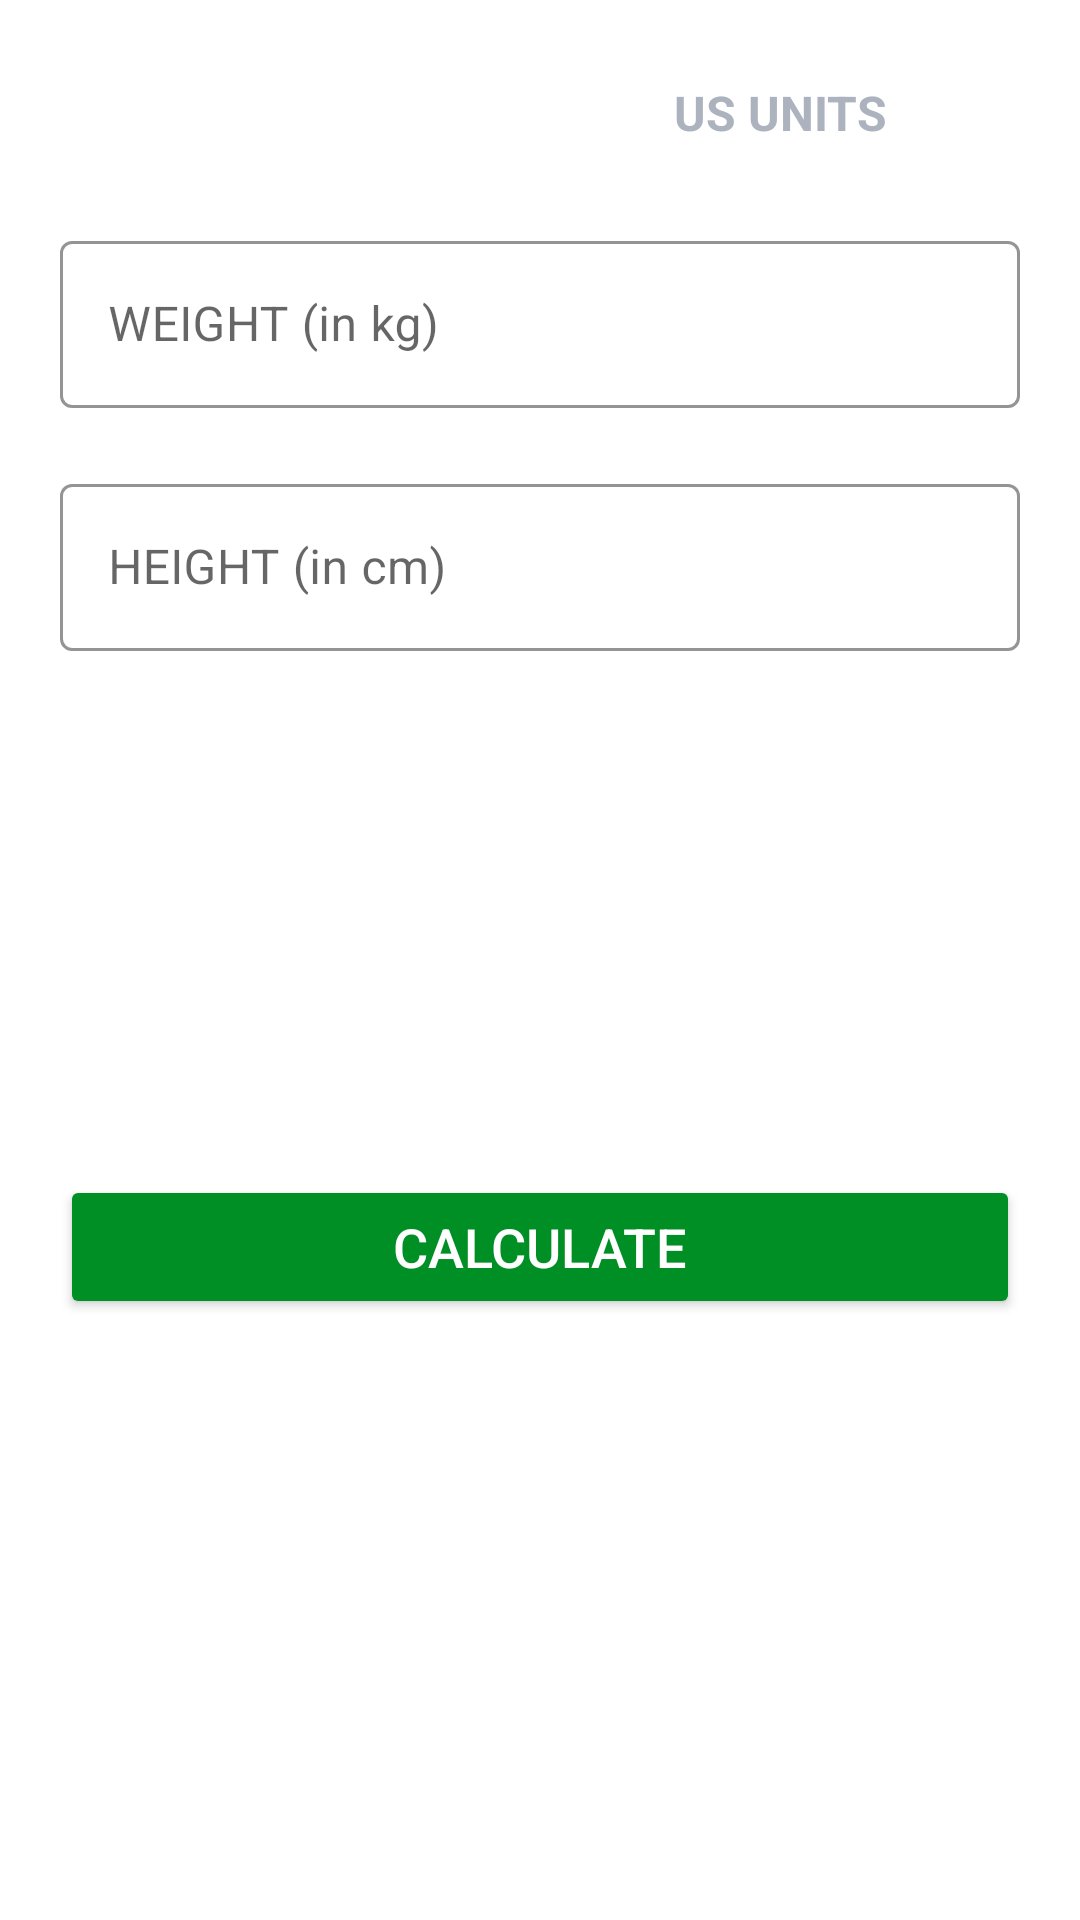

Produce the Android XML layout that renders to this screen, including the resource entries it uses.
<!-- AndroidManifest.xml: application theme Theme.7MinuteWorkOut -->
<!-- res/layout/fragment_bmi.xml -->
<?xml version="1.0" encoding="utf-8"?>
<layout xmlns:android="http://schemas.android.com/apk/res/android"
    xmlns:app="http://schemas.android.com/apk/res-auto"
    xmlns:tools="http://schemas.android.com/tools">

    <data>

        <variable
            name="viewModel"
            type="com.example.a7minuteworkout.ui.bmi.BmiViewModel" />

    </data>

    <RelativeLayout
        android:layout_width="match_parent"
        android:layout_height="match_parent"
        android:padding="10dp"
        tools:context=".ui.bmi.Bmi">

        <RadioGroup
            android:id="@+id/rg_unit"
            android:layout_width="match_parent"
            android:layout_height="wrap_content"
            android:layout_centerHorizontal="true"
            android:layout_margin="10dp"
            android:background="@drawable/radio_group_tab_background"
            android:orientation="horizontal">

            <RadioButton
                android:id="@+id/rb_metricUnit"
                android:layout_width="0dp"
                android:layout_height="35dp"
                android:layout_weight="50"
                android:background="@drawable/unit_tab_selector"
                android:button="@null"
                android:checked="true"
                android:gravity="center"
                android:text="METRIC UNIT"
                android:textColor="@drawable/unit_tab_text_color_selector"
                android:textSize="16sp"
                android:textStyle="bold" />

            <RadioButton
                android:id="@+id/rb_usUnits"
                android:layout_width="0dp"
                android:layout_height="35dp"
                android:layout_weight="50"
                android:background="@drawable/unit_tab_selector"
                android:button="@null"
                android:checked="false"
                android:gravity="center"
                android:text="US UNITS"
                android:textColor="@drawable/unit_tab_text_color_selector"
                android:textSize="16sp"
                android:textStyle="bold" />

        </RadioGroup>

        <LinearLayout
            android:id="@+id/ll_metricUnit"
            android:layout_width="match_parent"
            android:layout_height="wrap_content"
            android:layout_below="@id/rg_unit"
            android:orientation="vertical">

            <com.google.android.material.textfield.TextInputLayout
                android:id="@+id/tilMetricUnitWeight"
                style="@style/Widget.MaterialComponents.TextInputLayout.OutlinedBox"
                android:layout_width="match_parent"
                android:layout_height="wrap_content"
                android:layout_margin="10dp"
                app:boxStrokeColor="@color/colorAccent"
                app:hintTextColor="@color/colorAccent">

                <androidx.appcompat.widget.AppCompatEditText
                    android:id="@+id/etMetricUnitWeight"
                    android:layout_width="match_parent"
                    android:layout_height="wrap_content"
                    android:hint="WEIGHT (in kg)"
                    android:inputType="numberDecimal"
                    android:textSize="16sp" />

            </com.google.android.material.textfield.TextInputLayout>

            <com.google.android.material.textfield.TextInputLayout
                android:id="@+id/tilMetricUnitHeight"
                style="@style/Widget.MaterialComponents.TextInputLayout.OutlinedBox"
                android:layout_width="match_parent"
                android:layout_height="wrap_content"
                android:layout_margin="10dp"
                android:layout_marginTop="10dp"
                app:boxStrokeColor="@color/colorAccent"
                app:hintTextColor="@color/colorAccent">

                <androidx.appcompat.widget.AppCompatEditText
                    android:id="@+id/etMetricUnitHeight"
                    android:layout_width="match_parent"
                    android:layout_height="wrap_content"
                    android:hint="HEIGHT (in cm)"
                    android:inputType="numberDecimal"
                    android:textSize="16sp" />
            </com.google.android.material.textfield.TextInputLayout>

        </LinearLayout>

        <LinearLayout
            android:id="@+id/ll_usUnit"
            android:visibility="invisible"
            android:layout_width="match_parent"
            android:layout_height="wrap_content"
            android:layout_margin="10dp"
            android:layout_below="@id/rg_unit"
            android:orientation="vertical">

            <com.google.android.material.textfield.TextInputLayout
                android:id="@+id/tilUsUnitWeight"
                style="@style/Widget.MaterialComponents.TextInputLayout.OutlinedBox"
                android:layout_width="match_parent"
                android:layout_height="wrap_content"
                app:boxStrokeColor="@color/colorAccent"
                app:hintTextColor="@color/colorAccent">

                <androidx.appcompat.widget.AppCompatEditText
                    android:id="@+id/etUsUnitWeight"
                    android:layout_width="match_parent"
                    android:layout_height="wrap_content"
                    android:hint="WEIGHT (in pound)"
                    android:inputType="numberDecimal"
                    android:textSize="16sp" />
            </com.google.android.material.textfield.TextInputLayout>

            <LinearLayout
                android:id="@+id/ll_usUnitHeight"
                android:layout_width="match_parent"
                android:layout_height="wrap_content"
                android:layout_marginTop="20dp"
                >

                <com.google.android.material.textfield.TextInputLayout
                    android:id="@+id/tilUsHeightFeet"
                    android:layout_weight="50"
                    style="@style/Widget.MaterialComponents.TextInputLayout.OutlinedBox"
                    android:layout_width="wrap_content"
                    android:layout_height="wrap_content"
                    android:layout_marginEnd="10dp"
                    app:boxStrokeColor="@color/colorAccent"
                    app:hintTextColor="@color/colorAccent">

                    <androidx.appcompat.widget.AppCompatEditText
                        android:id="@+id/etUsHeightFeet"
                        android:layout_width="match_parent"
                        android:layout_height="wrap_content"
                        android:hint="Feet"
                        android:inputType="numberDecimal"
                        android:textSize="16sp" />
                </com.google.android.material.textfield.TextInputLayout>


                <com.google.android.material.textfield.TextInputLayout
                    android:id="@+id/tilUsHeightInch"
                    style="@style/Widget.MaterialComponents.TextInputLayout.OutlinedBox"
                    android:layout_width="wrap_content"
                    android:layout_weight="50"
                    android:layout_marginStart="10dp"
                    android:layout_height="wrap_content"
                    app:boxStrokeColor="@color/colorAccent"
                    app:hintTextColor="@color/colorAccent">

                    <androidx.appcompat.widget.AppCompatEditText
                        android:id="@+id/etUsHeightInch"
                        android:layout_width="match_parent"
                        android:layout_height="wrap_content"
                        android:hint="Inch"
                        android:inputType="numberDecimal"
                        android:textSize="16sp" />
                </com.google.android.material.textfield.TextInputLayout>

            </LinearLayout>

        </LinearLayout>

        <LinearLayout
            android:id="@+id/ll_displayBMIResult"
            android:layout_width="match_parent"
            android:layout_height="wrap_content"
            android:layout_below="@id/ll_metricUnit"
            android:layout_marginTop="25dp"
            android:orientation="vertical"
            android:padding="10dp"
            android:visibility="invisible"
            tools:visibility="visible">

            <TextView
                android:id="@+id/tvYourBMI"
                android:layout_width="match_parent"
                android:layout_height="wrap_content"
                android:gravity="center"
                android:text="YOUR BMI"
                android:textAllCaps="true"
                android:textSize="16sp" />

            <TextView
                android:id="@+id/tvBMIValue"
                android:layout_width="match_parent"
                android:layout_height="wrap_content"
                android:layout_marginTop="5dp"
                android:gravity="center"
                android:text="@{viewModel.bmiToString}"
                android:textSize="18sp"
                android:textStyle="bold"
                tools:text="15.00" />

            <TextView
                android:id="@+id/tvBMIType"
                android:layout_width="match_parent"
                android:layout_height="wrap_content"
                android:layout_marginTop="5dp"
                android:gravity="center"
                android:text="@{viewModel.bmiLabel}"
                android:textSize="18sp"
                tools:text="Normal" />

            <TextView
                android:id="@+id/tvBMIDescription"
                android:layout_width="match_parent"
                android:layout_height="wrap_content"
                android:layout_marginTop="5dp"
                android:gravity="center"
                android:text="@{viewModel.bmiDescription}"
                android:textSize="18sp"
                tools:text="Normal" />
        </LinearLayout>

        <Button
            android:id="@+id/btnCalculateUnits"
            android:layout_width="match_parent"
            android:layout_height="wrap_content"
            android:layout_below="@id/ll_displayBMIResult"
            android:layout_gravity="bottom"
            android:layout_margin="10dp"
            android:layout_marginTop="35dp"
            android:backgroundTint="@color/colorAccent"
            android:text="CALCULATE"
            android:textColor="#FFFFFF"
            android:textSize="18sp" />


    </RelativeLayout>
</layout>
<!-- resources referenced by this layout -->
<resources>
  <color name="colorAccent">#008F24</color>
  <!-- drawable unit_tab_text_color_selector (drawable) -->
  <?xml version="1.0" encoding="utf-8"?>
  <selector xmlns:android="http://schemas.android.com/apk/res/android">
  
      <item android:color = "@color/white" android:state_checked="true"/>
      <item android:color = "#ADB3BE" android:state_checked="false"/>
  
  </selector>
  <style name="Theme.7MinuteWorkOut" parent="Theme.MaterialComponents.Light.DarkActionBar">
          
          <item name="colorPrimary">@color/purple_500</item>
          <item name="colorPrimaryVariant">@color/purple_700</item>
          <item name="colorOnPrimary">@color/white</item>
          
          <item name="colorSecondary">@color/teal_200</item>
          <item name="colorSecondaryVariant">@color/teal_700</item>
          <item name="colorOnSecondary">@color/black</item>
          
          <item name="android:statusBarColor" tools:targetApi="l">?attr/colorPrimaryVariant</item>
          
      </style>
  <color name="white">#FFFFFFFF</color>
  <color name="purple_500">#FF6200EE</color>
  <color name="purple_700">#FF3700B3</color>
  <color name="teal_200">#FF03DAC5</color>
  <color name="teal_700">#FF018786</color>
  <color name="black">#FF000000</color>
</resources>
